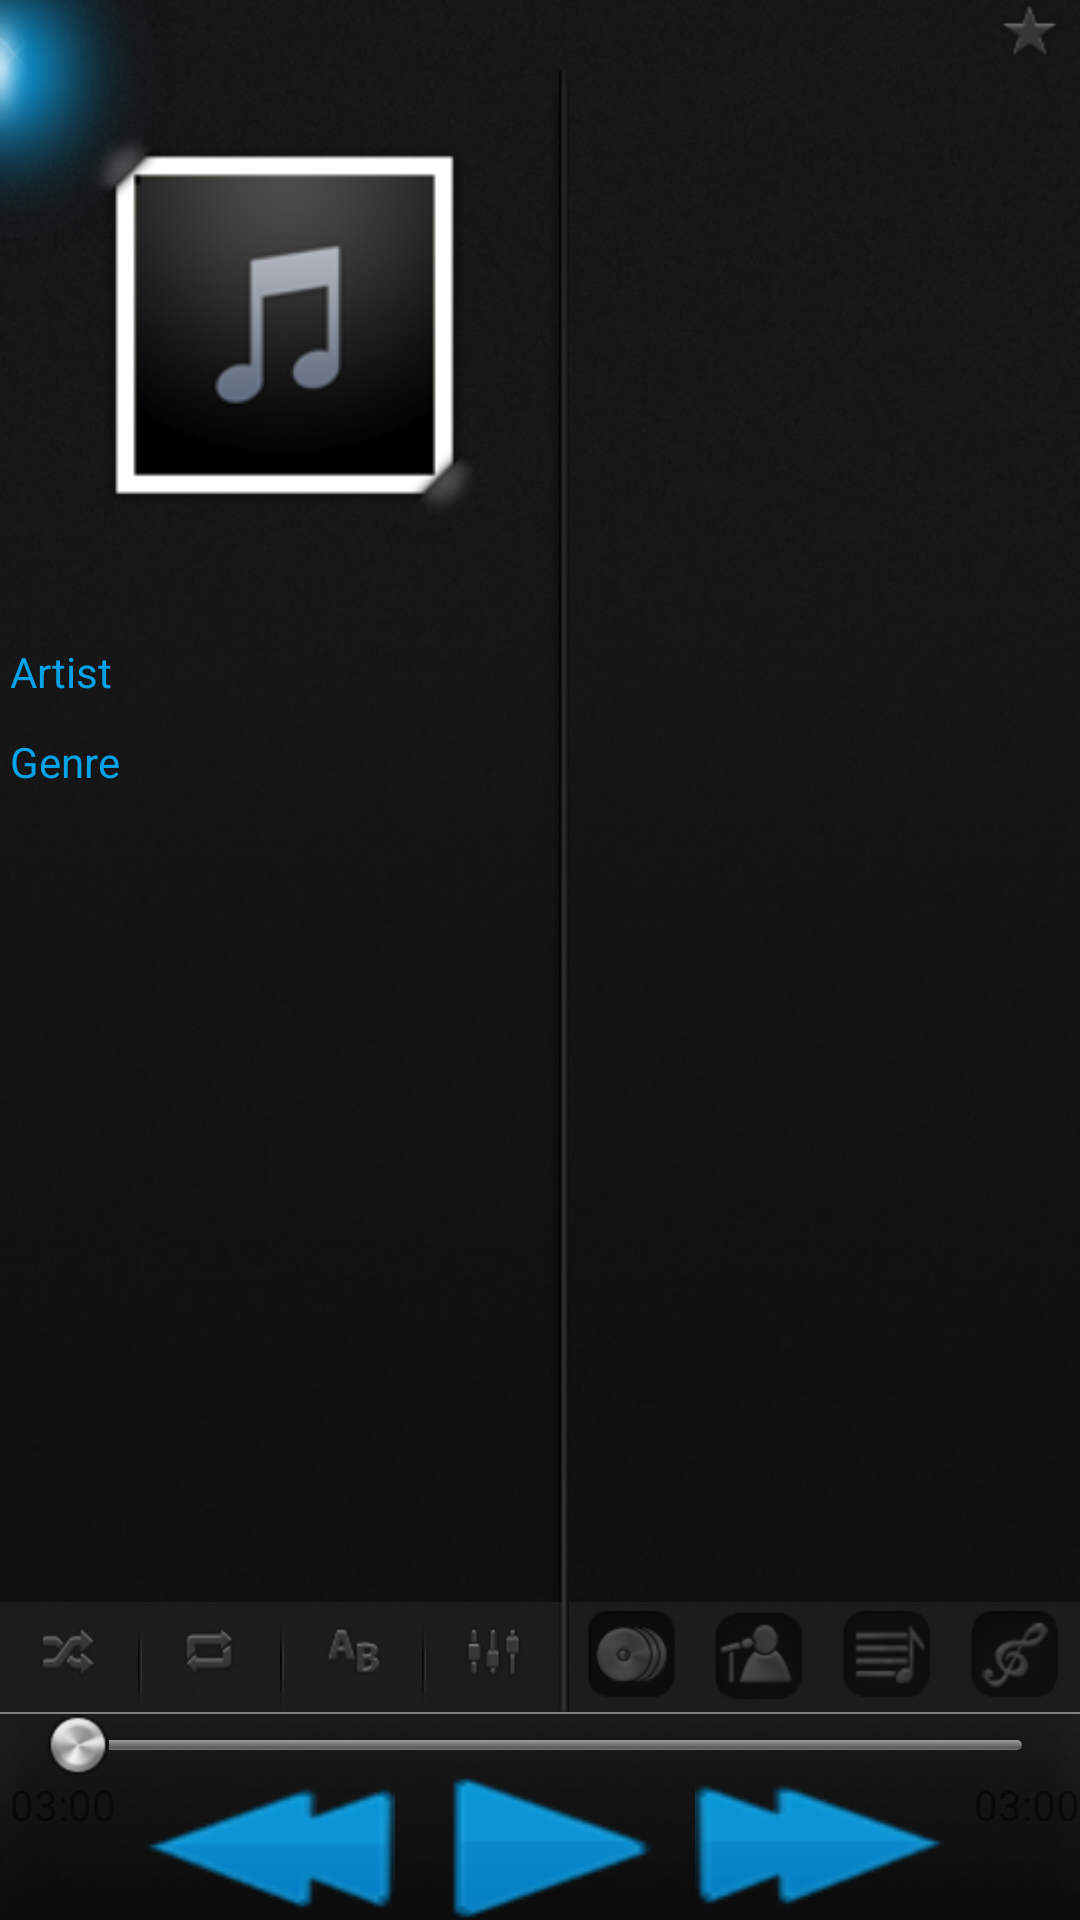

Layout XML and referenced resources for this Android screen:
<!-- AndroidManifest.xml: fallback theme Theme.MaterialComponents.DayNight.NoActionBar -->
<!-- res/layout/main.xml -->
<?xml version="1.0" encoding="utf-8"?>
<LinearLayout xmlns:android="http://schemas.android.com/apk/res/android"
    android:orientation="vertical"
    android:layout_height="match_parent" android:layout_width="match_parent" android:gravity="bottom|center_horizontal" android:background="@drawable/background">
    <LinearLayout android:layout_width="match_parent" android:layout_height="wrap_content" android:orientation="vertical" android:layout_marginBottom="10px" android:id="@+id/hedder">
        <LinearLayout android:gravity="center_vertical" android:layout_width="match_parent" android:layout_height="wrap_content" android:id="@+id/top">
            <TextView android:layout_width="match_parent" android:textColor="#FFFFFF" android:id="@+id/title" android:textAppearance="?android:attr/textAppearanceLarge" android:textSize="30px" android:layout_marginTop="10px" android:layout_height="50px" android:layout_marginLeft="10px" android:layout_weight="1" android:ellipsize="marquee" android:singleLine="true" android:focusable="true" android:focusableInTouchMode="true"></TextView>
            <ImageView android:layout_width="wrap_content" android:src="@drawable/star_n" android:layout_height="match_parent" android:id="@+id/star"></ImageView>
        </LinearLayout>
    </LinearLayout>
    <LinearLayout android:layout_weight="1" android:layout_width="match_parent" android:orientation="horizontal" android:layout_height="match_parent" android:id="@+id/senter">
        <FrameLayout android:layout_height="match_parent" android:id="@+id/frameLayout3" android:layout_width="match_parent" android:layout_weight="0.9">
            <LinearLayout android:layout_width="match_parent" android:id="@+id/linearLayout1" android:layout_height="match_parent">
                <FrameLayout android:layout_height="match_parent" android:id="@+id/frameLayout6" android:layout_width="match_parent" android:layout_weight="1"></FrameLayout>
                <FrameLayout android:layout_height="match_parent" android:layout_width="wrap_content" android:background="@drawable/senterbar" android:id="@+id/frameLayout1"></FrameLayout>
            </LinearLayout>
            <LinearLayout android:layout_width="match_parent" android:layout_height="match_parent" android:id="@+id/left" android:orientation="vertical" android:gravity="center_vertical">
                <ImageView android:id="@+id/Picture" android:src="@drawable/emptycase" android:layout_width="match_parent" android:layout_marginLeft="10dp" android:layout_marginRight="10dp" android:layout_height="150dp" android:layout_marginTop="10dp"></ImageView>
                <TextView android:layout_width="match_parent" android:textSize="24px" android:layout_height="wrap_content" android:layout_marginLeft="20px" android:textColor="#FFFFFF" android:inputType="textImeMultiLine" android:id="@+id/album" android:textAppearance="?android:attr/textAppearanceLarge" android:layout_marginBottom="20dp" android:layout_marginRight="10px"></TextView>
                <TextView android:layout_width="wrap_content" android:layout_height="wrap_content" android:layout_marginLeft="10px" android:text="Artist" android:textColor="#00A2E8"></TextView>
                <TextView android:layout_width="match_parent" android:textSize="24px" android:layout_height="wrap_content" android:layout_marginLeft="20px" android:textColor="#FFFFFF" android:inputType="textImeMultiLine" android:id="@+id/artist" android:textAppearance="?android:attr/textAppearanceLarge" android:layout_marginRight="10px"></TextView>
                <TextView android:layout_width="wrap_content" android:layout_height="wrap_content" android:layout_marginLeft="10px" android:text="Genre" android:textColor="#00A2E8"></TextView>
                <TextView android:layout_width="match_parent" android:textSize="24px" android:layout_height="wrap_content" android:layout_marginLeft="20px" android:textColor="#FFFFFF" android:inputType="textImeMultiLine" android:id="@+id/genre" android:textAppearance="?android:attr/textAppearanceLarge" android:layout_marginRight="10px"></TextView>
                <LinearLayout android:layout_width="match_parent" android:layout_weight="1" android:layout_height="match_parent" android:id="@+id/linearLayout5" android:orientation="vertical" android:gravity="bottom|right">
                    <LinearLayout android:layout_width="match_parent" android:layout_height="wrap_content" android:id="@+id/linearLayout8" android:background="@drawable/button_back" android:layout_marginRight="2dp">
                        <ImageView android:id="@+id/random" android:layout_width="match_parent" android:layout_weight="1" android:layout_height="wrap_content" android:src="@drawable/random_n" android:layout_marginBottom="10px"></ImageView>
                        <FrameLayout android:background="@drawable/button_bar" android:layout_height="match_parent" android:layout_width="wrap_content"></FrameLayout>
                        <ImageView android:id="@+id/loop" android:layout_width="match_parent" android:layout_weight="1" android:layout_height="wrap_content" android:src="@drawable/loop_n"></ImageView>
                        <FrameLayout android:layout_width="wrap_content" android:background="@drawable/button_bar" android:layout_height="match_parent"></FrameLayout>
                        <ImageView android:id="@+id/ab" android:layout_width="match_parent" android:layout_weight="1" android:layout_height="wrap_content" android:src="@drawable/ab_n"></ImageView>
                        <FrameLayout android:layout_width="wrap_content" android:background="@drawable/button_bar" android:layout_height="match_parent"></FrameLayout>
                        <ImageView android:id="@+id/effect" android:layout_width="match_parent" android:layout_weight="1" android:layout_height="wrap_content" android:src="@drawable/effect_n"></ImageView>
                    </LinearLayout>
                </LinearLayout>
            </LinearLayout>
        </FrameLayout>
        <LinearLayout android:layout_height="match_parent" android:layout_weight="1" android:orientation="vertical" android:id="@+id/right" android:layout_width="match_parent">
            <ListView android:layout_width="match_parent" android:id="@+id/listView1" android:layout_weight="1" android:layout_height="match_parent" android:divider="#00000000"></ListView>
            <LinearLayout android:layout_height="wrap_content" android:id="@+id/frameLayout7" android:layout_width="match_parent" android:background="@drawable/button_back">
                <LinearLayout android:gravity="center_horizontal" android:layout_marginTop="5px" android:layout_marginBottom="5px" android:layout_height="wrap_content" android:layout_width="match_parent" android:id="@+id/select">
                    <ImageView android:src="@drawable/album_n" android:layout_height="wrap_content" android:onClick="OnAlubmButton" android:layout_width="wrap_content" android:id="@+id/albumButton" android:layout_weight="1"></ImageView>
                    <ImageView android:src="@drawable/artist_n" android:layout_height="wrap_content" android:onClick="OnArtistButton" android:layout_width="wrap_content" android:id="@+id/artistButton" android:layout_weight="1"></ImageView>
                    <ImageView android:src="@drawable/play_list_n" android:layout_height="wrap_content" android:onClick="onPlayListButton" android:layout_width="wrap_content" android:id="@+id/PlayListButton" android:layout_weight="1"></ImageView>
                    <ImageView android:src="@drawable/now_play_n" android:layout_height="wrap_content" android:onClick="onNowPlayList" android:layout_width="wrap_content" android:id="@+id/nowPlayButton" android:layout_weight="1"></ImageView>
                </LinearLayout>
            </LinearLayout>
        </LinearLayout>
    </LinearLayout>
    <FrameLayout android:id="@+id/frameLayout2" android:layout_width="match_parent" android:background="#808080" android:layout_height="2px"></FrameLayout>
    <LinearLayout android:layout_width="match_parent" android:weightSum="1" android:orientation="vertical" android:layout_height="wrap_content" android:background="@drawable/under_back" android:id="@+id/Footer">
        <LinearLayout android:layout_width="match_parent" android:id="@+id/linearLayout2" android:layout_weight="1" android:orientation="vertical" android:layout_height="wrap_content">
            <SeekBar android:id="@+id/seekBar1" android:progress="0" android:layout_marginRight="10px" android:thumb="@drawable/btn_circle" android:progressDrawable="@drawable/seekbar" android:maxHeight="10px" android:layout_marginLeft="30px" android:layout_width="match_parent" android:layout_height="wrap_content"></SeekBar>
            <LinearLayout android:layout_width="match_parent" android:id="@+id/linearLayout4" android:layout_weight="1" android:layout_height="match_parent" android:layout_marginLeft="10px">
                <TextView android:layout_width="wrap_content" android:text="03:00" android:layout_height="wrap_content" android:id="@+id/nowTime"></TextView>
                <LinearLayout android:layout_width="match_parent" android:id="@+id/linearLayout6" android:layout_weight="1" android:layout_height="wrap_content" android:layout_marginRight="15px" android:layout_marginLeft="15px" android:gravity="center_vertical">
                    <Button android:layout_width="wrap_content" android:background="@drawable/back" android:layout_height="wrap_content" android:id="@+id/back" android:onClick="back"></Button>
                    <FrameLayout android:id="@+id/frameLayout4" android:layout_width="wrap_content" android:layout_weight="1" android:layout_height="match_parent"></FrameLayout>
                    <Button android:layout_width="wrap_content" android:layout_height="wrap_content" android:layout_marginLeft="20px" android:id="@+id/play" android:background="@drawable/play" android:onClick="play"></Button>
                    <FrameLayout android:id="@+id/frameLayout5" android:layout_width="wrap_content" android:layout_weight="1" android:layout_height="match_parent"></FrameLayout>
                    <Button android:layout_width="wrap_content" android:background="@drawable/next" android:layout_height="wrap_content" android:id="@+id/next" android:onClick="next"></Button>
                </LinearLayout>
                <TextView android:layout_width="wrap_content" android:text="03:00" android:layout_height="wrap_content" android:id="@+id/endtime"></TextView>
            </LinearLayout>
        </LinearLayout>
    </LinearLayout>
</LinearLayout>
<!-- resources referenced by this layout -->
<resources>
  <!-- drawable ab_n: png bitmap (drawable-hdpi, 1466 bytes) -->
  <!-- drawable album_n: png bitmap (drawable-hdpi, 2339 bytes) -->
  <!-- drawable artist_n: png bitmap (drawable-hdpi, 1950 bytes) -->
  <!-- drawable back: png bitmap (drawable-hdpi, 1467 bytes) -->
  <!-- drawable background: png bitmap (drawable-hdpi, 202916 bytes) -->
  <!-- drawable btn_circle (drawable-hdpi) -->
  <?xml version="1.0" encoding="utf-8"?>
  <selector xmlns:android="http://schemas.android.com/apk/res/android">
      <item android:state_window_focused="false" android:state_enabled="true"
          android:drawable="@drawable/seekbutton" />
      <item android:state_window_focused="false" android:state_enabled="false"
          android:drawable="@drawable/seekbutton" />
      <item android:state_pressed="true" android:state_enabled="false"
          android:drawable="@drawable/seekbutton" />
      <item android:state_pressed="true" 
          android:drawable="@drawable/seekbutton" />
      <item android:state_focused="true" android:state_enabled="true"
          android:drawable="@drawable/seekbutton" />
      <item android:state_enabled="true"
          android:drawable="@drawable/seekbutton" />
      <item android:state_focused="true"
          android:drawable="@drawable/seekbutton" />
      <item
           android:drawable="@drawable/seekbutton" />
  </selector>
  <!-- drawable button_back: png bitmap (drawable-hdpi, 253 bytes) -->
  <!-- drawable button_bar: png bitmap (drawable-hdpi, 286 bytes) -->
  <!-- drawable effect_n: png bitmap (drawable-hdpi, 1259 bytes) -->
  <!-- drawable emptycase: png bitmap (drawable-hdpi, 11910 bytes) -->
  <!-- drawable loop_n: png bitmap (drawable-hdpi, 1022 bytes) -->
  <!-- drawable next: png bitmap (drawable-hdpi, 1536 bytes) -->
  <!-- drawable now_play_n: png bitmap (drawable-hdpi, 2136 bytes) -->
  <!-- drawable play: png bitmap (drawable-hdpi, 1500 bytes) -->
  <!-- drawable play_list_n: png bitmap (drawable-hdpi, 1693 bytes) -->
  <!-- drawable random_n: png bitmap (drawable-hdpi, 1650 bytes) -->
  <!-- drawable seekbar (drawable-hdpi) -->
  <layer-list
    xmlns:android="http://schemas.android.com/apk/res/android">
  
    <item
      android:id="@android:id/background">
      <shape>
        <corners
          android:radius="5dip" />
        <gradient
          android:startColor="#ff9d9e9d"
          android:centerColor="#ff5a5d5a"
          android:centerY="0.75"
          android:endColor="#ff747674"
          android:angle="270" />
      </shape>
    </item>
  
    <item
      android:id="@android:id/secondaryProgress">
      <clip>
        <shape>
          <corners
            android:radius="5dip" />
          <gradient
            android:startColor="#80ffd300"
            android:centerColor="#80ffb600"
            android:centerY="0.75"
            android:endColor="#a0ffcb00"
            android:angle="270" />
        </shape>
      </clip>
    </item>
    <item
      android:id="@android:id/progress">
      <clip>
        <shape>
          <corners
            android:radius="5dip" />
          <gradient
            android:startColor="#00A2E8"
            android:endColor="#00A2E8"
  		  android:angle="270" />
        </shape>
      </clip>
    </item>
    </layer-list>
  <!-- drawable senterbar: png bitmap (drawable-hdpi, 464 bytes) -->
  <!-- drawable star_n: png bitmap (drawable-hdpi, 2960 bytes) -->
  <!-- drawable under_back: png bitmap (drawable-hdpi, 1176 bytes) -->
  <!-- drawable seekbutton: png bitmap (drawable-hdpi, 1915 bytes) -->
</resources>
